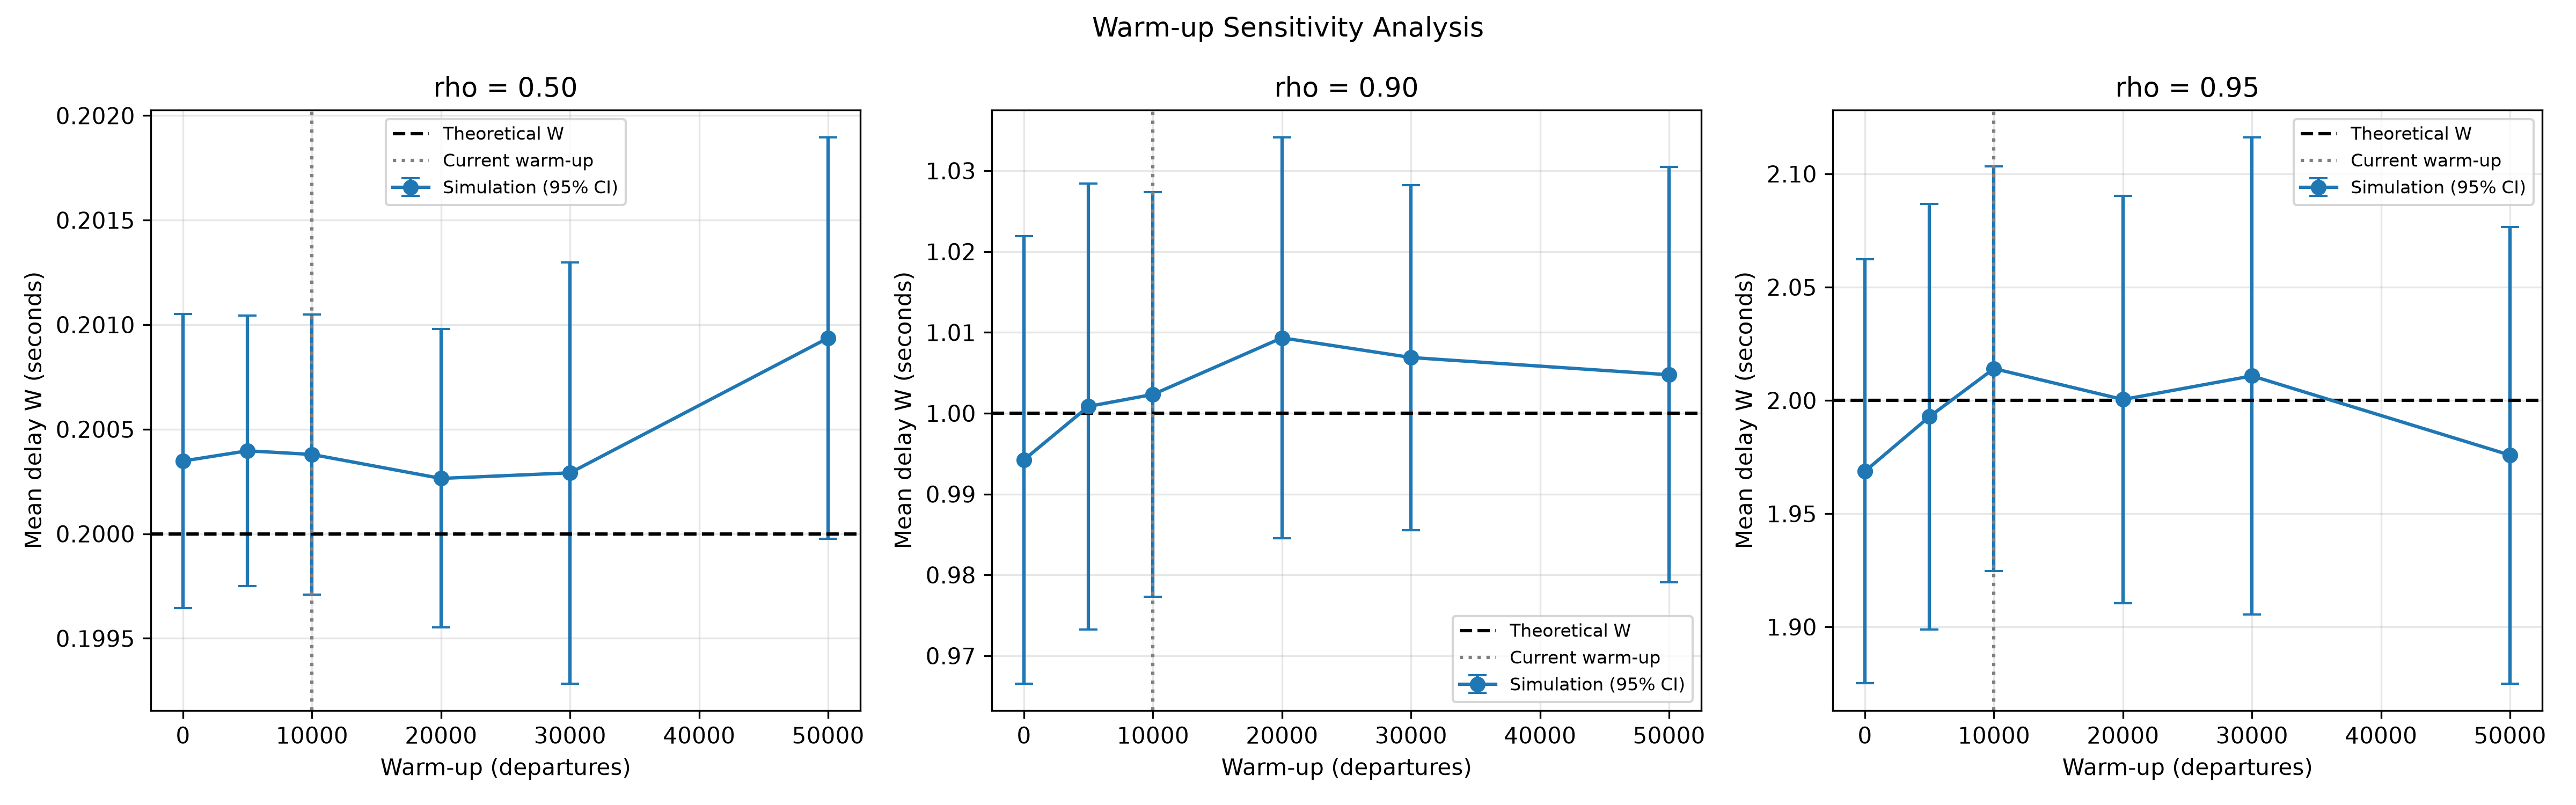

The table this chart was drawn from, first rows:
rho, warmup, mean_W, ci_lower, ci_upper, theoretical_W, relative_error_pct
0.5, 0, 0.2003, 0.1996, 0.2011, 0.2, 0.174
0.5, 5000, 0.2004, 0.1998, 0.201, 0.2, 0.1985
0.5, 10000, 0.2004, 0.1997, 0.201, 0.2, 0.1897
0.5, 20000, 0.2003, 0.1996, 0.201, 0.2, 0.1324
0.5, 30000, 0.2003, 0.1993, 0.2013, 0.2, 0.1457
0.5, 50000, 0.2009, 0.2, 0.2019, 0.2, 0.4682
0.9, 0, 0.9942, 0.9666, 1.022, 1.0, 0.576
0.9, 5000, 1.001, 0.9733, 1.028, 1.0, 0.08494
0.9, 10000, 1.002, 0.9773, 1.027, 1.0, 0.2329
0.9, 20000, 1.009, 0.9845, 1.034, 1.0, 0.933
0.9, 30000, 1.007, 0.9855, 1.028, 1.0, 0.6896
0.9, 50000, 1.005, 0.9791, 1.03, 1.0, 0.4761
0.95, 0, 1.969, 1.875, 2.062, 2.0, 1.565
0.95, 5000, 1.993, 1.899, 2.087, 2.0, 0.3591
0.95, 10000, 2.014, 1.925, 2.103, 2.0, 0.7024
0.95, 20000, 2, 1.911, 2.09, 2.0, 0.01998
0.95, 30000, 2.011, 1.906, 2.116, 2.0, 0.5413
0.95, 50000, 1.976, 1.875, 2.077, 2.0, 1.208
